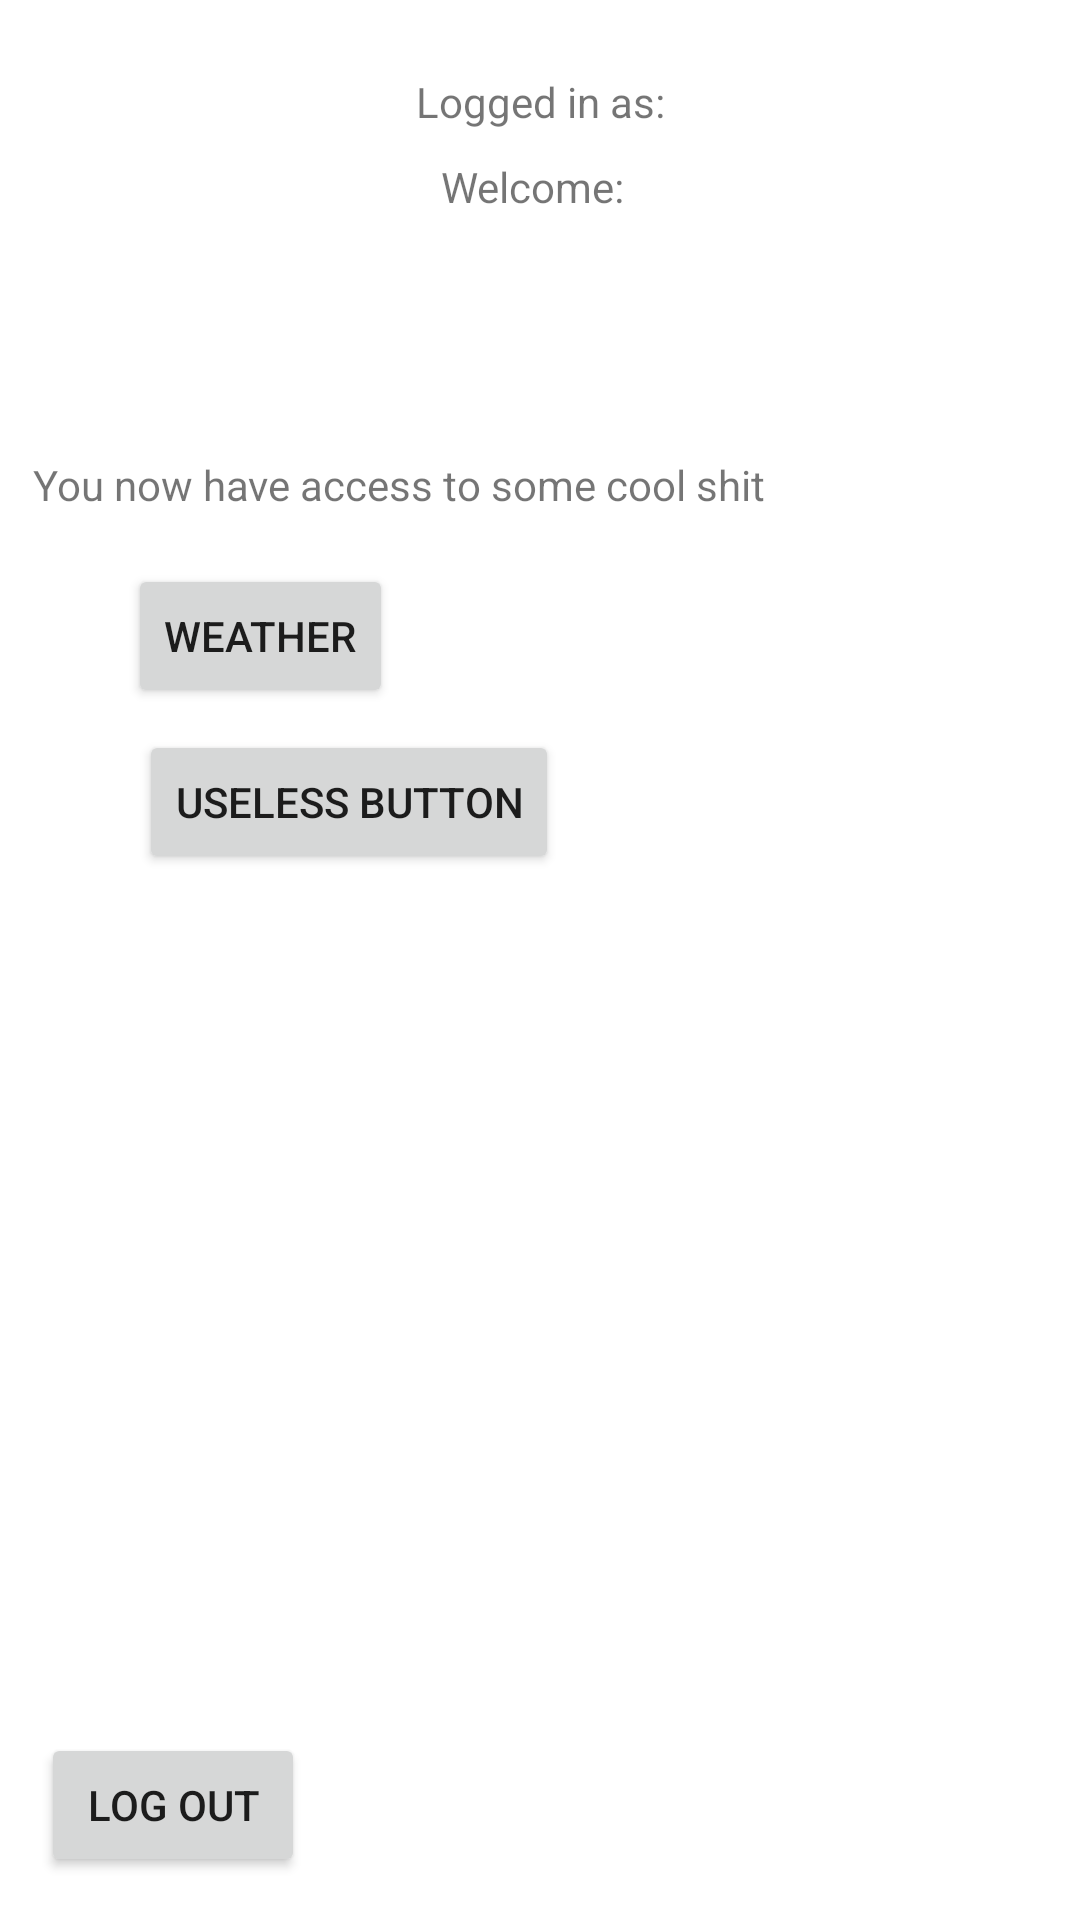

Android layout source for this screen:
<!-- AndroidManifest.xml: application theme Theme.APICallerV2 -->
<!-- res/layout/activity_logged_in.xml -->
<?xml version="1.0" encoding="utf-8"?>
<androidx.constraintlayout.widget.ConstraintLayout xmlns:android="http://schemas.android.com/apk/res/android"
    xmlns:app="http://schemas.android.com/apk/res-auto"
    xmlns:tools="http://schemas.android.com/tools"
    android:layout_width="match_parent"
    android:layout_height="match_parent"
    tools:context=".LoggedInActivity">

    <TextView
        android:id="@+id/loggedInTV"
        android:layout_width="wrap_content"
        android:layout_height="wrap_content"
        android:text="Logged in as:"
        app:layout_constraintBottom_toBottomOf="parent"
        app:layout_constraintEnd_toEndOf="parent"
        app:layout_constraintStart_toStartOf="parent"
        app:layout_constraintTop_toTopOf="parent"
        app:layout_constraintVertical_bias="0.039" />

    <Button
        android:id="@+id/logOutButton"
        android:layout_width="wrap_content"
        android:layout_height="wrap_content"
        android:text="Log out"
        app:layout_constraintBottom_toBottomOf="parent"
        app:layout_constraintEnd_toEndOf="parent"
        app:layout_constraintHorizontal_bias="0.05"
        app:layout_constraintStart_toStartOf="parent"
        app:layout_constraintTop_toTopOf="parent"
        app:layout_constraintVertical_bias="0.976" />

    <TextView
        android:id="@+id/welcomeTV"
        android:layout_width="wrap_content"
        android:layout_height="wrap_content"
        android:text="Welcome: "
        app:layout_constraintBottom_toBottomOf="parent"
        app:layout_constraintEnd_toEndOf="parent"
        app:layout_constraintHorizontal_bias="0.498"
        app:layout_constraintStart_toStartOf="parent"
        app:layout_constraintTop_toTopOf="parent"
        app:layout_constraintVertical_bias="0.085" />

    <TextView
        android:id="@+id/textView4"
        android:layout_width="wrap_content"
        android:layout_height="wrap_content"
        android:text="You now have access to some cool shit"
        app:layout_constraintBottom_toBottomOf="parent"
        app:layout_constraintEnd_toEndOf="parent"
        app:layout_constraintHorizontal_bias="0.096"
        app:layout_constraintStart_toStartOf="parent"
        app:layout_constraintTop_toTopOf="parent"
        app:layout_constraintVertical_bias="0.245" />

    <Button
        android:id="@+id/weatherBtn"
        android:layout_width="wrap_content"
        android:layout_height="wrap_content"
        android:layout_marginTop="17dp"
        android:text="Weather"
        app:layout_constraintBottom_toBottomOf="parent"
        app:layout_constraintEnd_toEndOf="parent"
        app:layout_constraintHorizontal_bias="0.157"
        app:layout_constraintStart_toStartOf="parent"
        app:layout_constraintTop_toBottomOf="@+id/textView4"
        app:layout_constraintVertical_bias="0.0" />

    <Button
        android:id="@+id/otherAPIBtn"
        android:layout_width="wrap_content"
        android:layout_height="wrap_content"
        android:layout_marginTop="17dp"
        android:text="useless button"
        app:layout_constraintBottom_toBottomOf="parent"
        app:layout_constraintEnd_toEndOf="parent"
        app:layout_constraintHorizontal_bias="0.21"
        app:layout_constraintStart_toStartOf="parent"
        app:layout_constraintTop_toBottomOf="@+id/textView4"
        app:layout_constraintVertical_bias="0.137" />

    <TextView
        android:id="@+id/workInProgress"
        android:layout_width="wrap_content"
        android:layout_height="wrap_content"
        android:text=""
        app:layout_constraintBottom_toBottomOf="parent"
        app:layout_constraintEnd_toEndOf="parent"
        app:layout_constraintHorizontal_bias="0.3"
        app:layout_constraintStart_toStartOf="parent"
        app:layout_constraintTop_toTopOf="parent"
        app:layout_constraintVertical_bias="0.471" />
</androidx.constraintlayout.widget.ConstraintLayout>
<!-- resources referenced by this layout -->
<resources>
  <style name="Theme.APICallerV2" parent="Theme.MaterialComponents.DayNight.DarkActionBar">
          
          <item name="colorPrimary">@color/purple_500</item>
          <item name="colorPrimaryVariant">@color/purple_700</item>
          <item name="colorOnPrimary">@color/white</item>
          
          <item name="colorSecondary">@color/teal_200</item>
          <item name="colorSecondaryVariant">@color/teal_700</item>
          <item name="colorOnSecondary">@color/black</item>
          
          <item name="android:statusBarColor">?attr/colorPrimaryVariant</item>
          
      </style>
  <!-- not gathered from this repository: default colours our renderer supplied (Android Studio template values) -->
  <color name="purple_500">#FF6200EE</color>
  <color name="purple_700">#FF3700B3</color>
  <color name="teal_200">#FF03DAC5</color>
  <color name="teal_700">#FF018786</color>
  <color name="black">#FF000000</color>
  <color name="white">#FFFFFFFF</color>
</resources>
